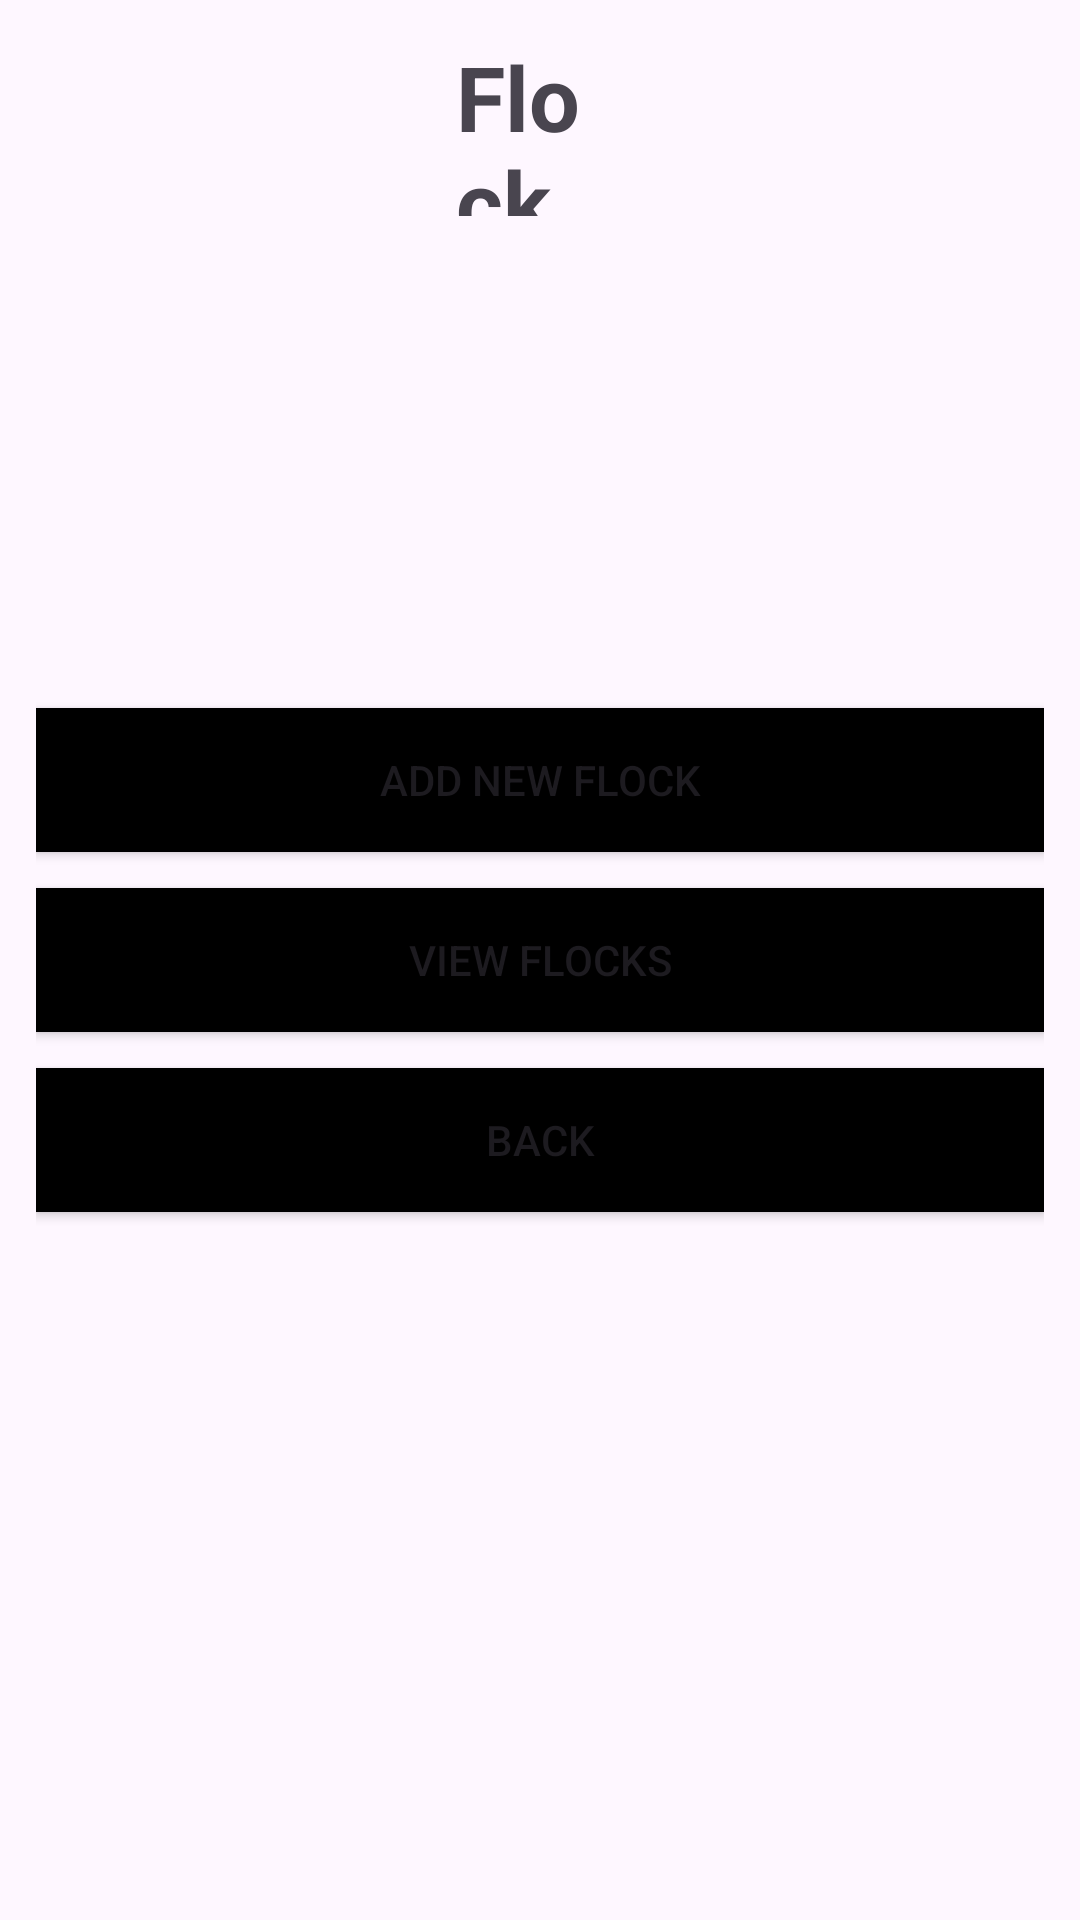

Layout XML and referenced resources for this Android screen:
<!-- AndroidManifest.xml: application theme Theme.Farm_Firebase_Project -->
<!-- res/layout/activity_bird_main.xml -->
<?xml version="1.0" encoding="utf-8"?>
<androidx.constraintlayout.widget.ConstraintLayout xmlns:android="http://schemas.android.com/apk/res/android"
    xmlns:app="http://schemas.android.com/apk/res-auto"
    xmlns:tools="http://schemas.android.com/tools"
    android:layout_width="match_parent"
    android:layout_height="match_parent"
    tools:context="BirdMainActivity"
    android:padding="12dp">

    <TextView
        android:id="@+id/textBird"
        android:layout_width="match_parent"
        android:layout_height="60dp"
        android:text="Flock"
        android:gravity="center_vertical"
        android:layout_marginHorizontal="140dp"
        android:textStyle="bold"
        android:textSize="30sp"
        tools:ignore="MissingConstraints" />
    <LinearLayout
        android:orientation="vertical"
        android:layout_width="match_parent"
        android:gravity="center_vertical"
        android:layout_height="match_parent">


        <Button
            android:id="@+id/btnAddBatch"
            android:layout_width="match_parent"
            android:layout_height="wrap_content"
            android:background="@color/black"
            android:text="Add New Flock" />
        <Button
            android:layout_marginTop="12dp"
            android:id="@+id/btnViewBatch"
            android:layout_width="match_parent"
            android:layout_height="wrap_content"
            android:background="@color/black"
            android:text="View Flocks" />
        <Button
            android:layout_marginTop="12dp"
            android:id="@+id/btnFlockBack"
            android:layout_width="match_parent"
            android:layout_height="wrap_content"
            android:background="@color/black"
            android:text="Back" />

    </LinearLayout>
</androidx.constraintlayout.widget.ConstraintLayout>
<!-- resources referenced by this layout -->
<resources>
  <style name="Theme.Farm_Firebase_Project" parent="Base.Theme.Farm_Firebase_Project" />
  <style name="Base.Theme.Farm_Firebase_Project" parent="Theme.Material3.DayNight.NoActionBar">
          
          
      </style>
  <!-- not gathered from this repository: default colours our renderer supplied (Android Studio template values) -->
  <color name="black">#FF000000</color>
</resources>
